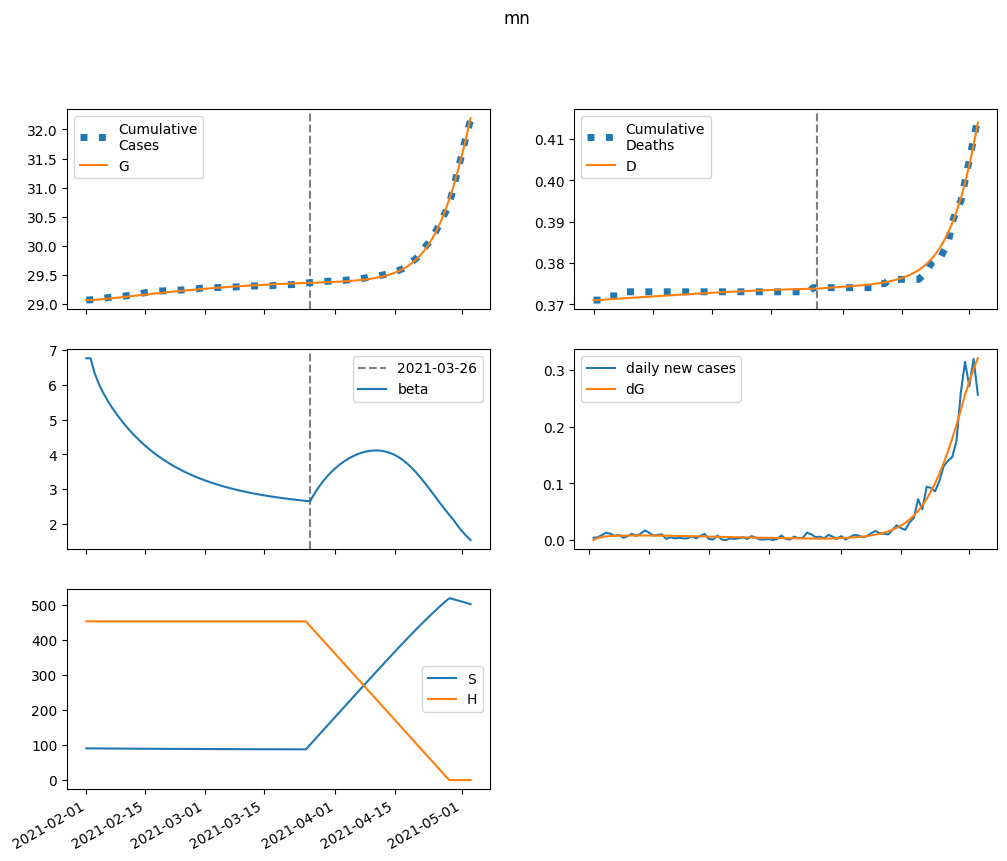

Values plotted in this chart, from the file beside it:
series, 2021-02-01, 2021-02-02, 2021-02-03, 2021-02-04, 2021-02-05, 2021-02-06, 2021-02-07, 2021-02-08, 2021-02-09, 2021-02-10, 2021-02-11, 2021-02-12, 2021-02-13, 2021-02-14, 2021-02-15, 2021-02-16, 2021-02-17, 2021-02-18, 2021-02-19, 2021-02-20, 2021-02-21, 2021-02-22, 2021-02-23
S, 90602, 90474, 90373, 90284, 90200, 90119, 90039, 89960, 89882, 89805, 89728, 89651, 89576, 89501, 89428, 89356, 89285, 89215, 89147, 89081, 89016, 88952, 88890
E, 0.0, 127.7, 194.9, 232.1, 253.7, 266.7, 274.9, 280, 283.2, 285, 285.6, 285.4, 284.4, 282.6, 280.3, 277.4, 273.9, 270.1, 265.8, 261.2, 256.3, 251.2, 245.8
I, 56.4, 41.39, 33.98, 30.44, 28.89, 28.37, 28.35, 28.56, 28.87, 29.18, 29.46, 29.69, 29.84, 29.93, 29.94, 29.89, 29.76, 29.58, 29.33, 29.03, 28.68, 28.29, 27.85
A, 478.9, 414, 388.5, 382.6, 386.4, 394.9, 405.4, 416.3, 427.1, 437.1, 446.2, 454.3, 461.1, 466.8, 471.4, 474.7, 476.9, 478, 478, 477, 475, 472.1, 468.4
IH, 0.0, 3.737, 4.555, 4.462, 4.182, 3.944, 3.793, 3.719, 3.697, 3.706, 3.732, 3.763, 3.793, 3.817, 3.835, 3.845, 3.846, 3.838, 3.822, 3.798, 3.766, 3.728, 3.683
IN, 11.27, 22.31, 30.13, 36.32, 41.67, 46.6, 51.33, 55.96, 60.54, 65.09, 69.61, 74.1, 78.54, 82.92, 87.23, 91.46, 95.59, 99.61, 103.5, 107.3, 110.9, 114.4, 117.8
D, 371.0, 371.0, 371.1, 371.1, 371.2, 371.3, 371.4, 371.4, 371.5, 371.5, 371.6, 371.7, 371.7, 371.8, 371.9, 371.9, 372, 372.1, 372.1, 372.2, 372.3, 372.3, 372.4
R, 0.0, 65.08, 123.5, 178.9, 233.7, 289, 345.4, 403.2, 462.5, 523.4, 585.8, 649.5, 714.3, 780.3, 847.1, 914.6, 982.6, 1051, 1120, 1188, 1257, 1325, 1394
G, 29068, 29068, 29072, 29077, 29084, 29091, 29098, 29106, 29114, 29122, 29130, 29138, 29146, 29154, 29162, 29170, 29178, 29186, 29193, 29201, 29208, 29215, 29222
H, 453011, 453011, 453011, 453011, 453011, 453011, 453011, 453011, 453011, 453011, 453011, 453011, 453011, 453011, 453011, 453011, 453011, 453011, 453011, 453011, 453011, 453011, 453011
beta, 6.766, 6.766, 6.329, 6.02, 5.772, 5.557, 5.364, 5.187, 5.023, 4.87, 4.727, 4.593, 4.468, 4.351, 4.241, 4.138, 4.042, 3.951, 3.866, 3.787, 3.712, 3.642, 3.575
